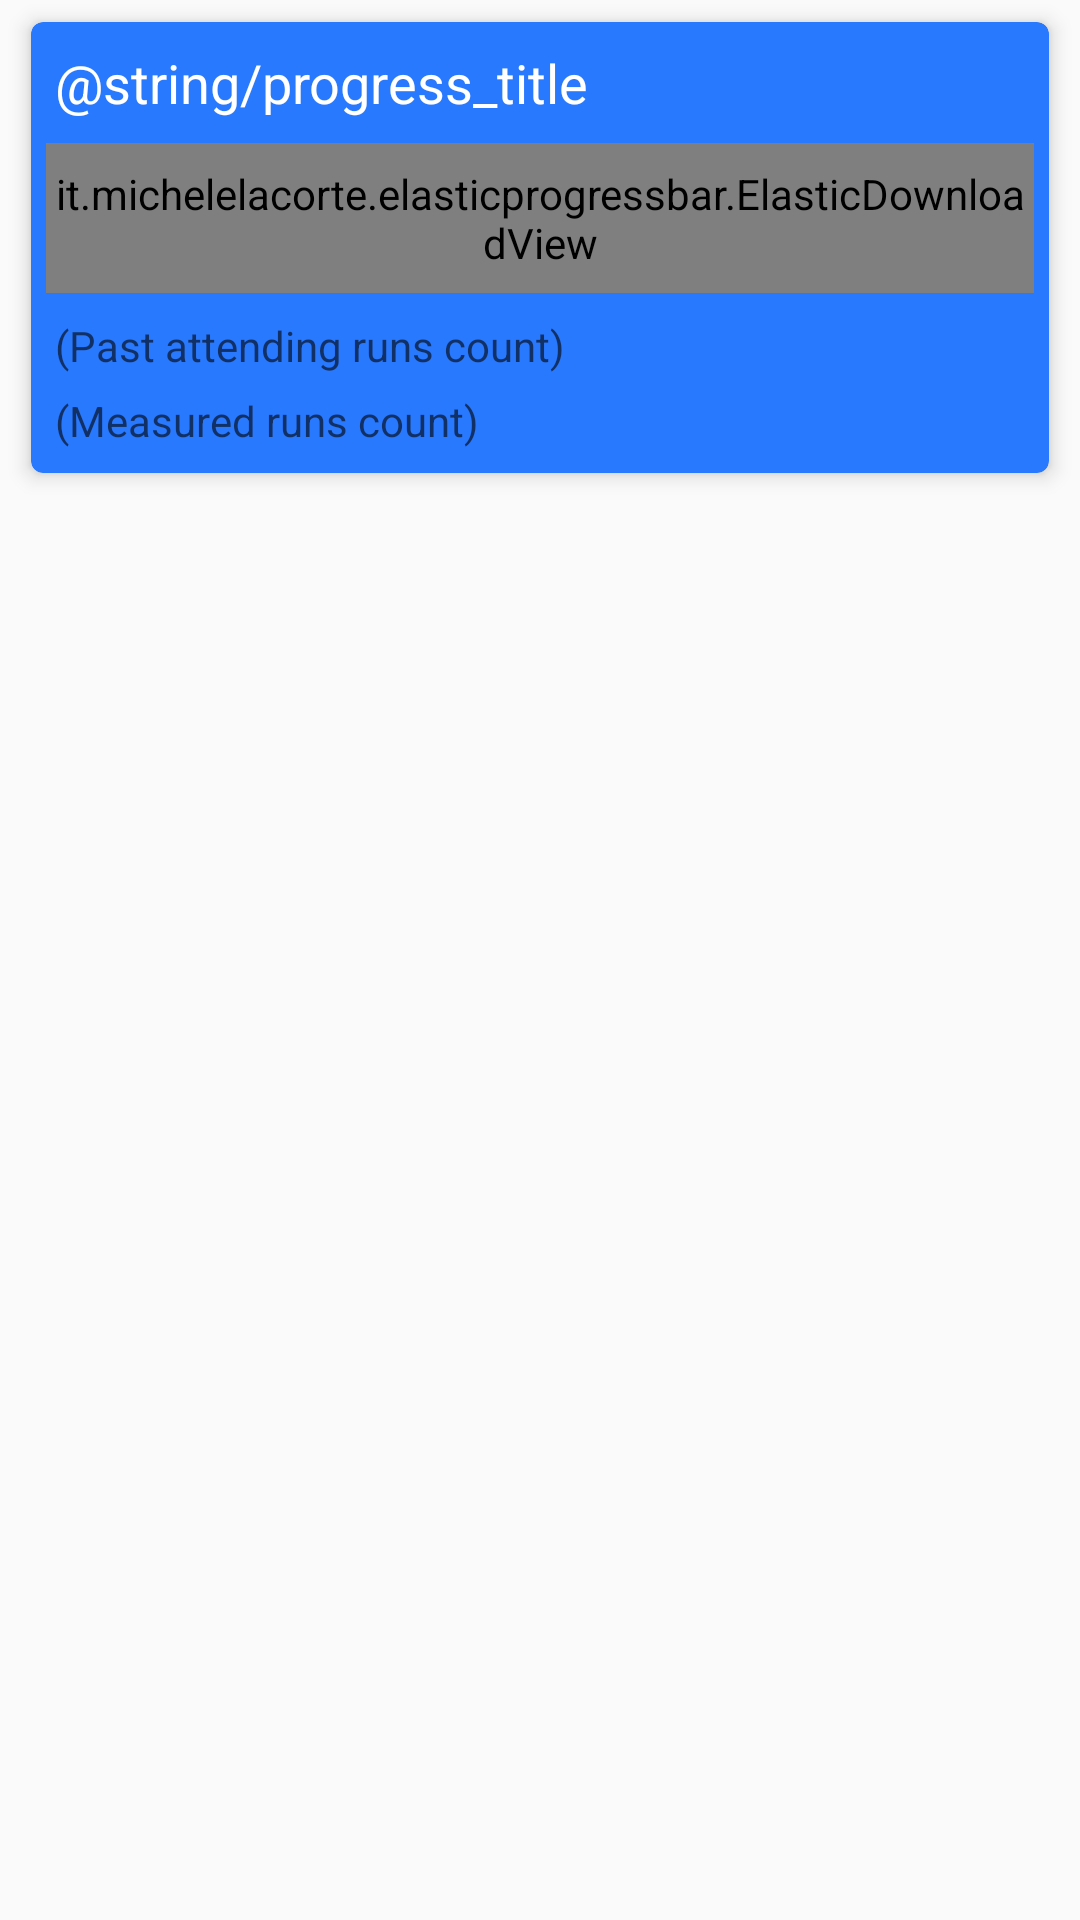

Layout XML and referenced resources for this Android screen:
<!-- AndroidManifest.xml: application theme AppTheme -->
<!-- res/layout/card_profile_progress.xml -->
<?xml version="1.0" encoding="utf-8"?>
<LinearLayout xmlns:android="http://schemas.android.com/apk/res/android"
    xmlns:app="http://schemas.android.com/apk/res-auto"
    xmlns:custom="http://schemas.android.com/tools"
    android:orientation="vertical"
    android:layout_width="match_parent"
    android:layout_height="match_parent">

    <android.support.v7.widget.CardView
        android:layout_width="match_parent"
        android:layout_height="wrap_content"
        app:cardCornerRadius="4dp"
        app:cardElevation="4dp"
        app:cardUseCompatPadding="true"
        app:cardBackgroundColor="@color/colorPrimary"
        android:id="@+id/card_profile_progress_cardView"
        android:layout_marginLeft="5dp"
        android:layout_marginRight="5dp">

        <LinearLayout
            android:layout_width="match_parent"
            android:layout_height="wrap_content"
            android:orientation="vertical"
            android:padding="5dp">

            <TextView
                android:layout_width="match_parent"
                android:layout_height="wrap_content"
                android:text="@string/progress_title"
                android:layout_margin="3dp"
                android:textAppearance="@android:style/TextAppearance.Medium"
                android:textColor="@android:color/white"/>

            <RelativeLayout
                android:layout_width="match_parent"
                android:layout_height="wrap_content">

                <TextView
                    android:id="@+id/card_profile_progress_textView_bestDistance"
                    android:layout_width="wrap_content"
                    android:layout_height="wrap_content"
                    android:textAppearance="@android:style/TextAppearance.Small"
                    android:textColor="@android:color/white"
                    android:gravity="center"
                    android:layout_alignParentLeft="true"
                    android:layout_centerVertical="true"/>

                <it.michelelacorte.elasticprogressbar.ElasticDownloadView
                    android:id="@+id/card_profile_progress_elastic_progress_view"
                    android:layout_width="match_parent"
                    android:layout_height="50dp"
                    android:layout_gravity="center"
                    android:layout_marginTop="5dp"
                    android:layout_marginBottom="5dp"
                    android:layout_centerVertical="true"
                    android:layout_toRightOf="@+id/card_profile_progress_textView_bestDistance"
                    android:layout_toLeftOf="@+id/card_profile_progress_textView_groupTarget"/>

                <TextView
                    android:id="@+id/card_profile_progress_textView_groupTarget"
                    android:layout_width="wrap_content"
                    android:layout_height="wrap_content"
                    android:textAppearance="@android:style/TextAppearance.Small"
                    android:textColor="@android:color/white"
                    android:gravity="center"
                    android:layout_alignParentRight="true"
                    android:layout_centerVertical="true"/>

            </RelativeLayout>

            <TextView
                android:id="@+id/card_profile_progress_textView_allRunsCount"
                android:layout_width="match_parent"
                android:layout_height="wrap_content"
                android:hint="(Past attending runs count)"
                android:layout_margin="3dp"
                android:textAppearance="@android:style/TextAppearance.Small"
                android:textColor="@android:color/white"/>

            <TextView
                android:id="@+id/card_profile_progress_textView_measuredRunsCount"
                android:layout_width="match_parent"
                android:layout_height="wrap_content"
                android:hint="(Measured runs count)"
                android:layout_margin="3dp"
                android:textAppearance="@android:style/TextAppearance.Small"
                android:textColor="@android:color/white"/>

        </LinearLayout>
    </android.support.v7.widget.CardView>

</LinearLayout>
<!-- resources referenced by this layout -->
<resources>
  <color name="colorPrimary">#2979FF</color>
  <style name="AppTheme" parent="Theme.AppCompat.Light.DarkActionBar">
          
          <item name="colorPrimary">@color/colorPrimary</item>
          <item name="colorPrimaryDark">@color/colorPrimaryDark</item>
          <item name="colorAccent">@color/colorAccent</item>
      </style>
  <color name="colorPrimaryDark">#2962FF</color>
  <color name="colorAccent">#FF9800</color>
</resources>
